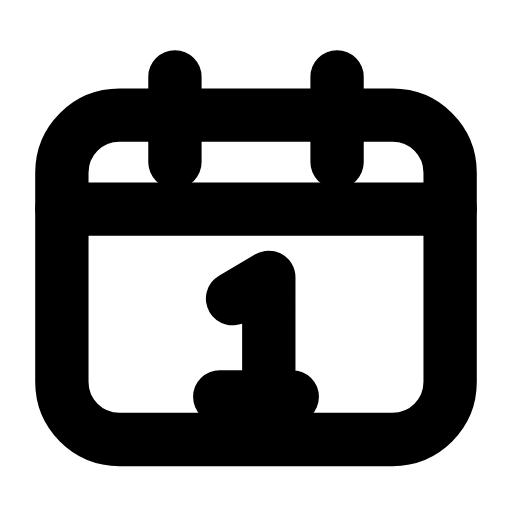
t = 0.00 s
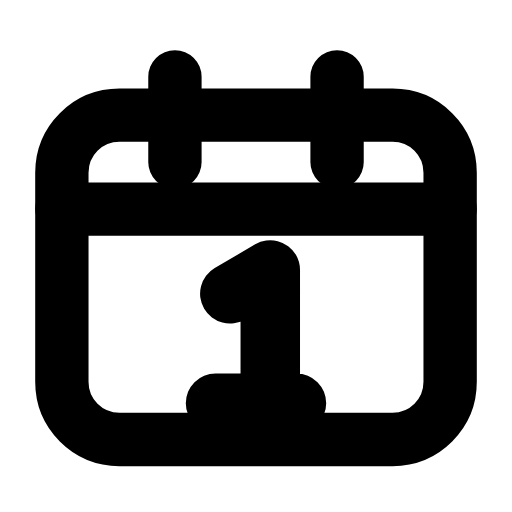
t = 0.22 s
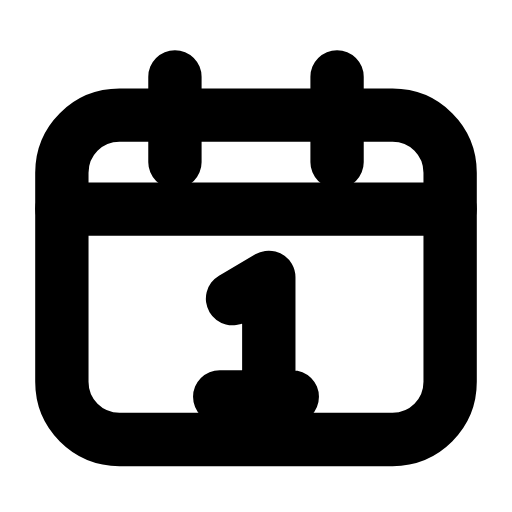
t = 0.45 s
t = 0.66 s: frame unchanged from t = 0.00 s, image omitted
t = 0.89 s: frame unchanged from t = 0.00 s, image omitted
t = 1.12 s: frame unchanged from t = 0.00 s, image omitted

The animated SVG that drew these frames (rendered in a browser with its animation timeline set to each time). Animation: 1 SMIL element (animateTransform=1); one cycle of 1.35 s, repeats indefinitely.

<svg xmlns="http://www.w3.org/2000/svg" width="24" height="24" viewBox="0 0 24 24" fill="none"><path stroke="currentColor" stroke-width="2.5" stroke-linecap="round" stroke-linejoin="round" fill="none" d="M5.6 5.4L18.4 5.4C19.9 5.4 21.1 6.6 21.1 8.1L21.1 17.9C21.1 19.4 19.9 20.6 18.4 20.6L5.6 20.6C4.1 20.6 2.9 19.4 2.9 17.9L2.9 8.1C2.9 6.6 4.1 5.4 5.6 5.4Z"></path><path stroke="currentColor" stroke-width="2.5" stroke-linecap="round" stroke-linejoin="round" fill="none" d="M8.2 3.6L8.2 7.6M15.8 3.6L15.8 7.6"></path><line stroke="currentColor" stroke-width="2.5" stroke-linecap="round" stroke-linejoin="round" fill="none" x1="2.9" y1="9.8" x2="21.1" y2="9.8"></line><g transform="translate(12 16)"><g><animateTransform attributeName="transform" type="scale" values="1;1;1.14;1;1;1;1;1.14;1;1;1" keyTimes="0;0.135;0.2475;0.36;0.45;0.6;0.66;0.735;0.81;0.9;1" dur="1.35s" repeatCount="indefinite" calcMode="spline" keySplines="0.16 1 0.3 1;0.16 1 0.3 1;0.16 1 0.3 1;0.16 1 0.3 1;0.16 1 0.3 1;0.16 1 0.3 1;0.16 1 0.3 1;0.16 1 0.3 1;0.16 1 0.3 1;0.16 1 0.3 1"/><g transform="translate(-12 -16)"><g><path stroke="currentColor" stroke-width="2.5" stroke-linecap="round" stroke-linejoin="round" fill="none" d="M10.9 14L12.6 13L12.6 18.5M10.3 18.6L13.7 18.6"></path></g></g></g></g></svg>
